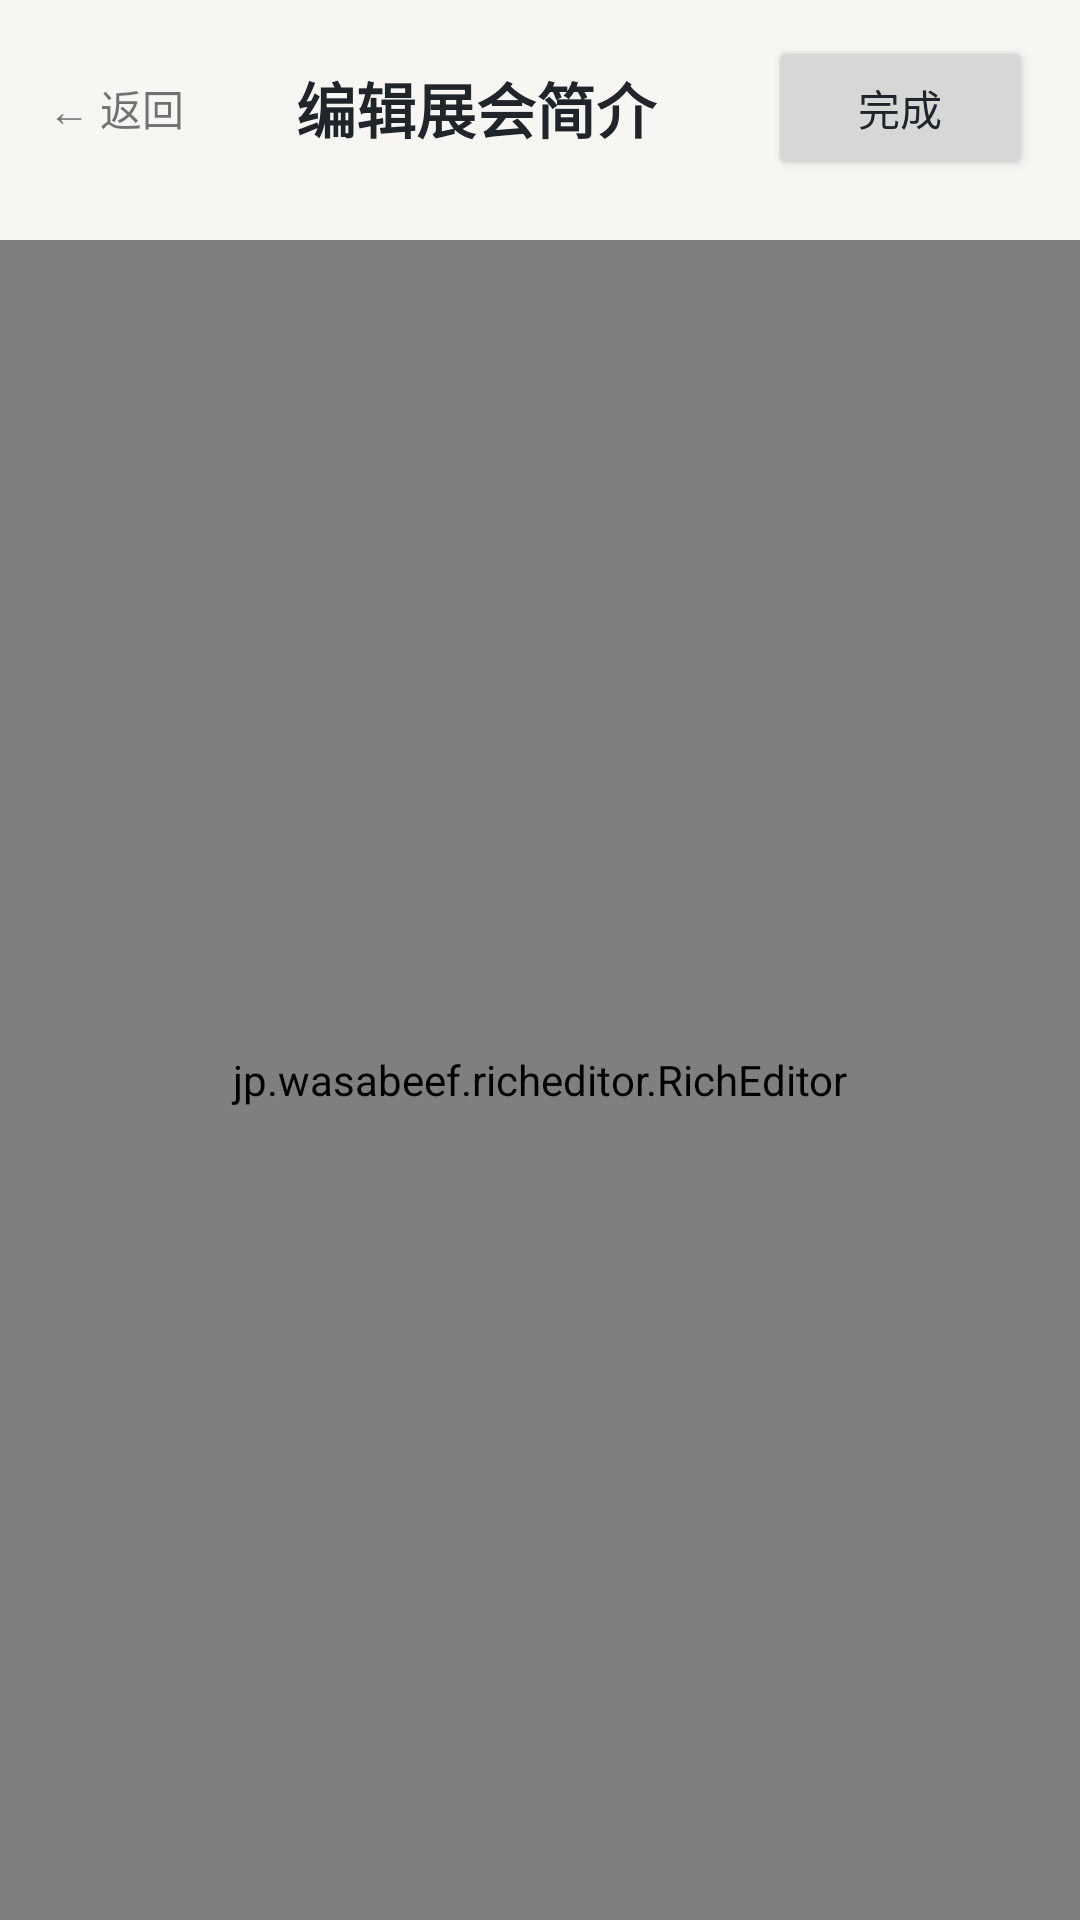

Produce the Android XML layout that renders to this screen, including the resource entries it uses.
<!-- AndroidManifest.xml: application theme AppTheme -->
<!-- res/layout/activity_rich_description_editor.xml -->
<?xml version="1.0" encoding="utf-8"?>
<LinearLayout xmlns:android="http://schemas.android.com/apk/res/android"
    android:layout_width="match_parent"
    android:layout_height="match_parent"
    android:background="@color/surface_background"
    android:orientation="vertical">

    
    <LinearLayout
        android:layout_width="match_parent"
        android:layout_height="wrap_content"
        android:gravity="center_vertical"
        android:orientation="horizontal"
        android:paddingHorizontal="@dimen/spacing_16dp"
        android:paddingVertical="@dimen/spacing_12dp">

        <TextView
            android:id="@+id/rich_editor_back"
            style="@style/Widget.CalMobile.BackButton"
            android:layout_width="wrap_content"
            android:layout_height="wrap_content"
            android:text="← 返回" />

        <TextView
            android:layout_width="0dp"
            android:layout_height="wrap_content"
            android:layout_weight="1"
            android:gravity="center"
            android:text="编辑展会简介"
            android:textAppearance="@style/TextAppearance.Title" />

        <Button
            android:id="@+id/rich_editor_save"
            android:layout_width="wrap_content"
            android:layout_height="wrap_content"
            android:text="完成" />
    </LinearLayout>

    <HorizontalScrollView
        android:layout_width="match_parent"
        android:layout_height="wrap_content"
        android:fillViewport="true"
        android:scrollbars="none">

        <LinearLayout
            android:id="@+id/rich_editor_toolbar"
            android:layout_width="wrap_content"
            android:layout_height="wrap_content"
            android:orientation="horizontal"
            android:paddingHorizontal="@dimen/spacing_12dp"
            android:paddingBottom="@dimen/spacing_8dp" />
    </HorizontalScrollView>

    <jp.wasabeef.richeditor.RichEditor
        android:id="@+id/rich_editor"
        android:layout_width="match_parent"
        android:layout_height="0dp"
        android:layout_weight="1"
        android:background="@drawable/bg_card"
        android:padding="@dimen/spacing_16dp" />
</LinearLayout>
<!-- resources referenced by this layout -->
<resources>
  <color name="surface_background">#F7F6F3</color>
  <dimen name="spacing_12dp">12dp</dimen>
  <dimen name="spacing_16dp">16dp</dimen>
  <dimen name="spacing_8dp">8dp</dimen>
  <!-- drawable bg_card (drawable) -->
  <?xml version="1.0" encoding="utf-8"?>
  <shape xmlns:android="http://schemas.android.com/apk/res/android" android:shape="rectangle">
      <solid android:color="@color/card_background" />
      <corners android:radius="@dimen/radius_md" />
      <stroke android:width="@dimen/stroke_thin" android:color="@color/card_stroke" />
  </shape>
  <style name="TextAppearance.Title" parent="">
          <item name="android:textSize">20sp</item><item name="android:textColor">@color/text_primary</item><item name="android:textStyle">bold</item><item name="android:lineSpacingMultiplier">1.2</item>
      </style>
  <style name="Widget.CalMobile.BackButton" parent="">
          <item name="android:textColor">@color/back_button_tint</item><item name="android:textSize">14sp</item><item name="android:gravity">center</item><item name="android:minHeight">44dp</item>
      </style>
  <style name="AppTheme" parent="android:style/Theme.Material.Light.NoActionBar">
          <item name="android:fontFamily">sans-serif</item>
          <item name="android:windowLightStatusBar">true</item>
          <item name="android:statusBarColor">@color/surface_background</item>
          <item name="android:navigationBarColor">@color/card_background</item>
          <item name="android:windowActionModeOverlay">true</item>
          <item name="android:colorPrimary">@color/primary</item>
          <item name="android:colorAccent">@color/secondary</item>
          <item name="android:windowNoTitle">true</item>
          <item name="android:textColorPrimary">@color/text_primary</item>
          <item name="android:textColorSecondary">@color/text_secondary</item>
          <item name="android:textColorHint">@color/text_hint</item>
          <item name="android:windowBackground">@color/surface_background</item>
      </style>
  <color name="card_background">#FFFFFF</color>
  <dimen name="radius_md">12dp</dimen>
  <dimen name="stroke_thin">1dp</dimen>
  <color name="text_primary">#20252B</color>
  <color name="primary">#48515D</color>
  <color name="secondary">#C05621</color>
  <color name="text_secondary">#626A74</color>
  <color name="text_hint">#969DA7</color>
</resources>
